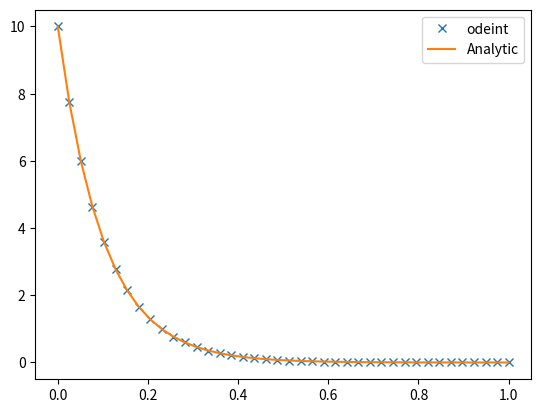

Generate this figure with matplotlib:
from scipy.integrate import odeint
from numpy import linspace, exp
import matplotlib.pyplot as plt
#Function to return dy/dt
def gradientFunc(curValue,curTime):
    return -10.*curValue
#Time for outputs
time=linspace(0,1,40)
y0= 10. #Initial condition
y=odeint(gradientFunc,y0,time) #Integrate
#Plot
plt.plot(time,y,'x',label='odeint')
plt.plot(time,y0*exp(-10.*time),label='Analytic')
plt.legend() ; plt.show()